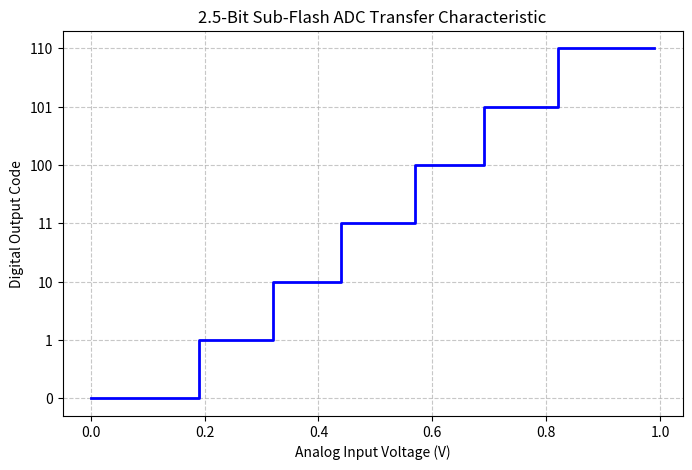
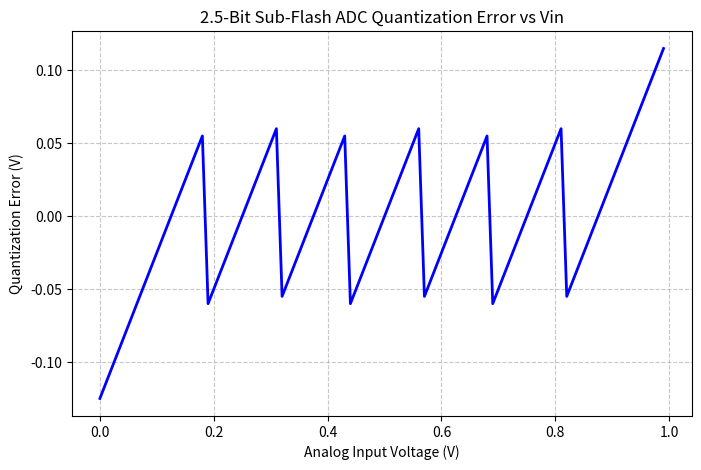

Write the Python code that produced these figures, in order.
import math
import numpy as np
import matplotlib.pyplot as plt

v_fs = 1.0


# 2.5 Bit Sub Flash ADC with 1-Bit Redundancy
class SubFlashADC2_5Bit:
	def __init__(self, v_fs=1.0):
		"""
		Initializes the 2.5-bit ADC with 6 reference levels.
		Assumes a single-ended input range from 0 to v_fs.
		"""
		self.v_fs = v_fs
		
		# Voltage Thresholds
		self.thresholds = [
			(3/16) * self.v_fs,  # 0.1875V
			(5/16) * self.v_fs,  # 0.3125V
			(7/16) * self.v_fs,  # 0.4375V
			(9/16) * self.v_fs,  # 0.5625V
			(11/16) * self.v_fs, # 0.6875V
			(13/16) * self.v_fs  # 0.8125V
		]

	def quantize(self, v_in):
		"""
		Compares the input voltage against the thresholds.
		Returns the thermometer code and the encoded digital integer (0 to 6).
		"""
		# Generate list holding each comparator output of the thermometer code
		thermometer_code = [1 if v_in >= th else 0 for th in self.thresholds]
		
		# Summation to get digital output of thermometer code
		digital_out = sum(thermometer_code)
		
		return thermometer_code, digital_out

#  - - - MAIN CODE - - -
if __name__ == "__main__":
	# Initialize the ADC with a 1V full-scale range
	adc = SubFlashADC2_5Bit(v_fs)

	# Ramp from 0 to VFS=1.0 V of test voltages
	test_voltages = np.arange(0, 1, 0.01)
	dig_code_vals = []
	quantization_error = []

	# Quantize values through ADC and convert to 3-Bit Binary Output
	for v in test_voltages:
		therm_code, digital_code = adc.quantize(v)
		dig_code_vals.append(bin(digital_code).replace("0b", ""))
		
		# Calculate Error
		voltage_level = ((digital_code + 1) / 8) * v_fs
		error = v - voltage_level
		quantization_error.append(error)
		

	# Plotting Characteristic Graph of 2.5-Bit Sub Flash ADC with 1-Bit Redundancy
	plt.figure(figsize=(8, 5))
	plt.step(test_voltages, dig_code_vals, where='post', linewidth=2, color='blue')
	plt.title('2.5-Bit Sub-Flash ADC Transfer Characteristic')
	plt.xlabel('Analog Input Voltage (V)')
	plt.ylabel('Digital Output Code')
	plt.yticks(range(7)) 
	plt.grid(True, linestyle='--', alpha=0.7)
	plt.show()
	
	# Plotting Quantization Error as Function of Vin
	plt.figure(figsize=(8, 5))
	plt.plot(test_voltages, quantization_error, linewidth=2, color='blue')
	plt.title('2.5-Bit Sub-Flash ADC Quantization Error vs Vin')
	plt.xlabel('Analog Input Voltage (V)')
	plt.ylabel('Quantization Error (V)')
	plt.grid(True, linestyle='--', alpha=0.7)
	plt.show()
	print(f"Max Error = {max(quantization_error)} and Min Error = {min(quantization_error)}")
